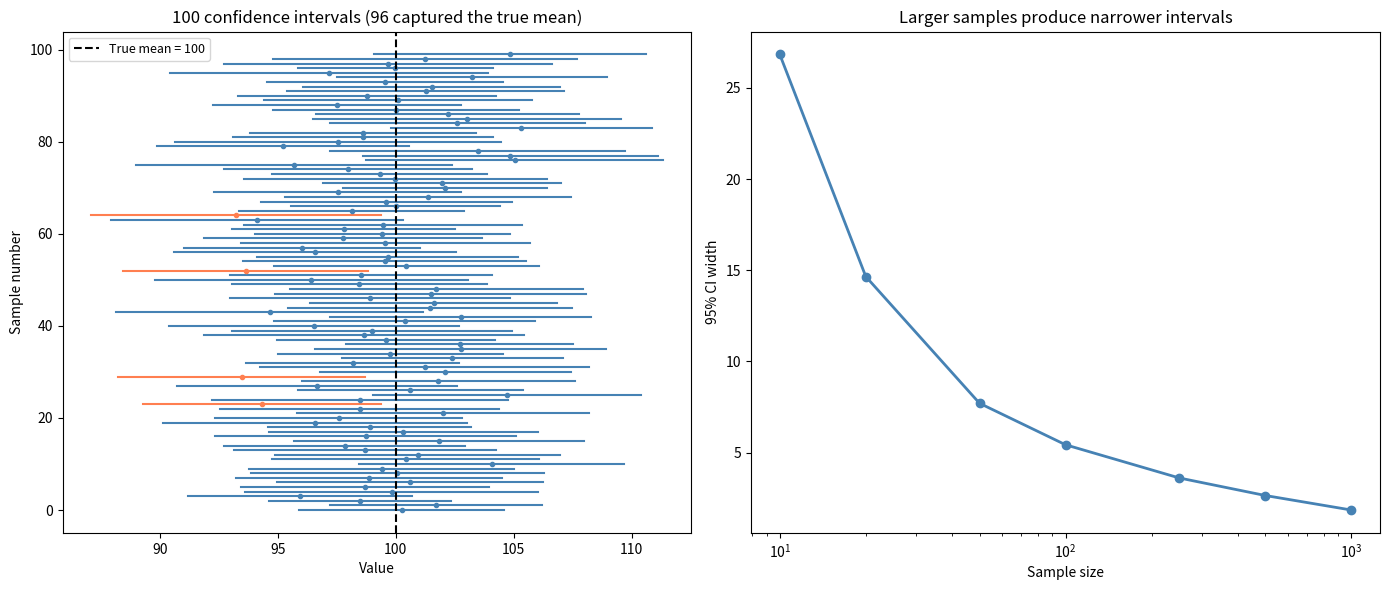

Source code (Python):
import numpy as np
import matplotlib.pyplot as plt
from scipy import stats

rng = np.random.default_rng(42)

true_mean = 100
true_sd = 15
n = 30

# --- Simulation: what does "95% confidence" really mean? ---
n_intervals = 100
fig, axes = plt.subplots(1, 2, figsize=(14, 6))

captured = 0
for i in range(n_intervals):
    sample = rng.normal(loc=true_mean, scale=true_sd, size=n)
    x_bar = sample.mean()
    se = sample.std(ddof=1) / np.sqrt(n)
    t_crit = stats.t.ppf(0.975, df=n-1)
    ci_low = x_bar - t_crit * se
    ci_high = x_bar + t_crit * se

    contains = ci_low <= true_mean <= ci_high
    if contains:
        captured += 1
    color = "steelblue" if contains else "coral"
    axes[0].plot([ci_low, ci_high], [i, i], color=color, linewidth=1.5)
    axes[0].plot(x_bar, i, 'o', color=color, markersize=3)

axes[0].axvline(x=true_mean, color="black", linestyle="--", linewidth=1.5,
                label=f"True mean = {true_mean}")
axes[0].set_xlabel("Value")
axes[0].set_ylabel("Sample number")
axes[0].set_title(f"100 confidence intervals ({captured} captured the true mean)")
axes[0].legend(fontsize=9)

# --- Effect of sample size on interval width ---
sample_sizes = [10, 20, 50, 100, 250, 500, 1000]
widths = []

for n_size in sample_sizes:
    sample = rng.normal(loc=true_mean, scale=true_sd, size=n_size)
    se = sample.std(ddof=1) / np.sqrt(n_size)
    t_crit = stats.t.ppf(0.975, df=n_size-1)
    width = 2 * t_crit * se
    widths.append(width)

axes[1].plot(sample_sizes, widths, 'o-', color="steelblue", linewidth=2)
axes[1].set_xlabel("Sample size")
axes[1].set_ylabel("95% CI width")
axes[1].set_title("Larger samples produce narrower intervals")
axes[1].set_xscale("log")

plt.tight_layout()
plt.savefig("confidence_intervals.png", dpi=150)
plt.show()

print(f"Intervals containing true mean: {captured}/100")
print(f"CI width at n=30:   {widths[2]:.1f}")
print(f"CI width at n=1000: {widths[-1]:.1f}")
